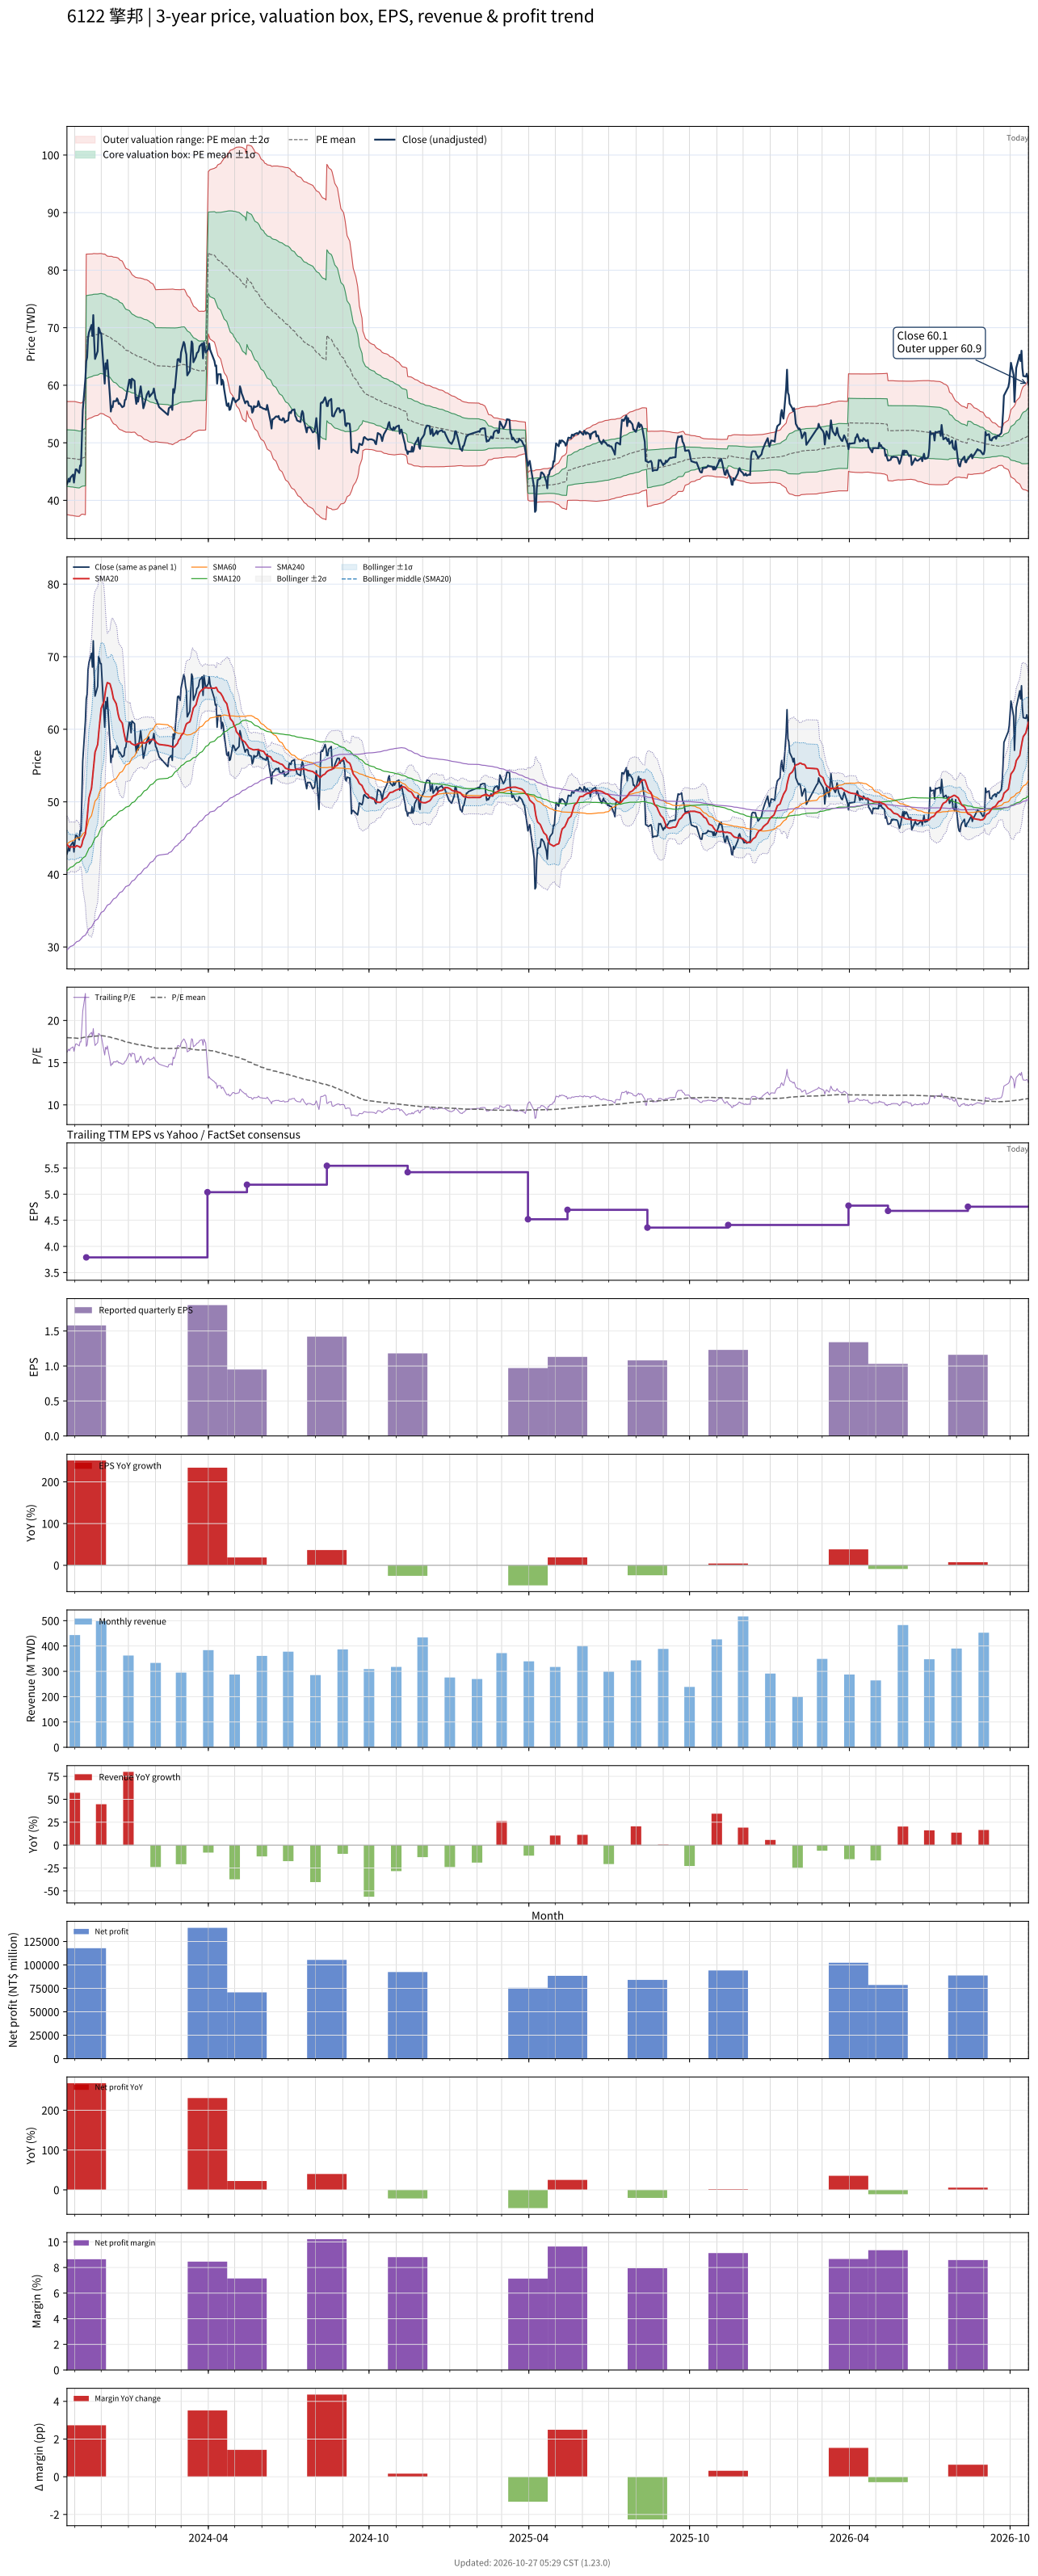

Values plotted in this chart, from the file beside it:
# chart-version: skill-stock-dynamic-val…
date, close, available_date, period_end, eps, ttm_eps, pe, pe_mean, pe_std, price_m2, price_m1, price_mean, price_p1, price_p2, forward_eps, forward_pe, forward_pe_mean, forward_pe_std, forward_price_m2, forward_price_m1, forward_price_mean, forward_price_p1, forward_price_p2, sma20
2023-10-23, 42.81, 2023-08-14, 2023-06-30, 1.04, 2.635, 16.25, 17.97, 1.864, 37.52, 42.43, 47.35, 52.26, 57.17, , , , , , , , , , 44.13
2023-10-24, 43.24, 2023-08-14, 2023-06-30, 1.04, 2.635, 16.41, 17.96, 1.867, 37.5, 42.42, 47.34, 52.26, 57.18, , , , , , , , , , 44
2023-10-25, 43.76, 2023-08-14, 2023-06-30, 1.04, 2.635, 16.61, 17.96, 1.869, 37.47, 42.4, 47.33, 52.25, 57.18, , , , , , , , , , 43.88
2023-10-26, 43.24, 2023-08-14, 2023-06-30, 1.04, 2.635, 16.41, 17.95, 1.873, 37.44, 42.37, 47.31, 52.25, 57.18, , , , , , , , , , 43.72
2023-10-27, 43.95, 2023-08-14, 2023-06-30, 1.04, 2.635, 16.68, 17.94, 1.877, 37.4, 42.34, 47.29, 52.23, 57.18, , , , , , , , , , 43.8
2023-10-30, 44.48, 2023-08-14, 2023-06-30, 1.04, 2.635, 16.88, 17.94, 1.879, 37.36, 42.31, 47.27, 52.22, 57.17, , , , , , , , , , 43.8
2023-10-31, 43.1, 2023-08-14, 2023-06-30, 1.04, 2.635, 16.35, 17.92, 1.885, 37.3, 42.27, 47.23, 52.2, 57.17, , , , , , , , , , 43.74
2023-11-01, 44.38, 2023-08-14, 2023-06-30, 1.04, 2.635, 16.84, 17.92, 1.886, 37.29, 42.26, 47.23, 52.2, 57.17, , , , , , , , , , 43.75
2023-11-02, 45.38, 2023-08-14, 2023-06-30, 1.04, 2.635, 17.22, 17.91, 1.885, 37.26, 42.23, 47.2, 52.16, 57.13, , , , , , , , , , 43.85
2023-11-03, 45.38, 2023-08-14, 2023-06-30, 1.04, 2.635, 17.22, 17.9, 1.886, 37.23, 42.2, 47.17, 52.14, 57.11, , , , , , , , , , 43.96
2023-11-06, 44.76, 2023-08-14, 2023-06-30, 1.04, 2.635, 16.99, 17.87, 1.875, 37.22, 42.16, 47.1, 52.04, 56.98, , , , , , , , , , 43.83
2023-11-07, 46.05, 2023-08-14, 2023-06-30, 1.04, 2.635, 17.47, 17.89, 1.857, 37.36, 42.26, 47.15, 52.04, 56.94, , , , , , , , , , 43.71
2023-11-08, 46, 2023-08-14, 2023-06-30, 1.04, 2.635, 17.46, 17.91, 1.842, 37.49, 42.35, 47.2, 52.05, 56.9, , , , , , , , , , 43.82
2023-11-09, 50.57, 2023-08-14, 2023-06-30, 1.04, 2.635, 19.19, 17.94, 1.836, 37.59, 42.43, 47.27, 52.11, 56.95, , , , , , , , , , 44.12
2023-11-10, 55.62, 2023-08-14, 2023-06-30, 1.04, 2.635, 21.11, 17.98, 1.855, 37.59, 42.48, 47.37, 52.26, 57.14, , , , , , , , , , 44.69
2023-11-13, 61.14, 2023-08-14, 2023-06-30, 1.04, 2.635, 23.2, 18.04, 1.904, 37.5, 42.51, 47.53, 52.55, 57.57, , , , , , , , , , 45.59
2023-11-14, 64.19, 2023-11-14, 2023-09-30, 1.58, 3.79, 16.93, 18.04, 1.899, 53.99, 61.19, 68.39, 75.59, 82.79, , , , , , , , , , 46.64
2023-11-15, 64.86, 2023-11-14, 2023-09-30, 1.58, 3.79, 17.11, 18.05, 1.897, 54.02, 61.21, 68.41, 75.6, 82.79, , , , , , , , , , 47.78
2023-11-16, 68.19, 2023-11-14, 2023-09-30, 1.58, 3.79, 17.99, 18.06, 1.892, 54.11, 61.28, 68.45, 75.62, 82.79, , , , , , , , , , 49.07
2023-11-17, 69.14, 2023-11-14, 2023-09-30, 1.58, 3.79, 18.24, 18.07, 1.885, 54.22, 61.37, 68.51, 75.66, 82.8, , , , , , , , , , 50.51
2023-11-20, 70.48, 2023-11-14, 2023-09-30, 1.58, 3.79, 18.59, 18.1, 1.877, 54.37, 61.48, 68.59, 75.71, 82.82, , , , , , , , , , 51.9
2023-11-21, 68.57, 2023-11-14, 2023-09-30, 1.58, 3.79, 18.09, 18.11, 1.871, 54.45, 61.55, 68.64, 75.73, 82.83, , , , , , , , , , 53.16
2023-11-22, 72.19, 2023-11-14, 2023-09-30, 1.58, 3.79, 19.05, 18.13, 1.868, 54.56, 61.64, 68.72, 75.8, 82.88, , , , , , , , , , 54.58
2023-11-23, 67.71, 2023-11-14, 2023-09-30, 1.58, 3.79, 17.86, 18.14, 1.865, 54.61, 61.68, 68.75, 75.82, 82.88, , , , , , , , , , 55.81
2023-11-24, 64.57, 2023-11-14, 2023-09-30, 1.58, 3.79, 17.04, 18.14, 1.86, 54.68, 61.72, 68.77, 75.82, 82.87, , , , , , , , , , 56.84
2023-11-27, 65.9, 2023-11-14, 2023-09-30, 1.58, 3.79, 17.39, 18.15, 1.854, 54.75, 61.78, 68.8, 75.83, 82.86, , , , , , , , , , 57.91
2023-11-28, 70, 2023-11-14, 2023-09-30, 1.58, 3.79, 18.47, 18.17, 1.848, 54.85, 61.86, 68.86, 75.87, 82.87, , , , , , , , , , 59.25
2023-11-29, 69.71, 2023-11-14, 2023-09-30, 1.58, 3.79, 18.39, 18.19, 1.84, 54.98, 61.95, 68.93, 75.91, 82.88, , , , , , , , , , 60.52
2023-11-30, 69.05, 2023-11-14, 2023-09-30, 1.58, 3.79, 18.22, 18.2, 1.833, 55.09, 62.04, 68.99, 75.94, 82.88, , , , , , , , , , 61.7
2023-12-01, 69.05, 2023-11-14, 2023-09-30, 1.58, 3.79, 18.22, 18.2, 1.833, 55.09, 62.04, 68.99, 75.94, 82.89, , , , , , , , , , 62.89
2023-12-04, 62.48, 2023-11-14, 2023-09-30, 1.58, 3.79, 16.48, 18.17, 1.833, 54.99, 61.94, 68.89, 75.84, 82.79, , , , , , , , , , 63.77
2023-12-05, 60.29, 2023-11-14, 2023-09-30, 1.58, 3.79, 15.9, 18.15, 1.845, 54.83, 61.82, 68.82, 75.81, 82.8, , , , , , , , , , 64.49
2023-12-06, 63.81, 2023-11-14, 2023-09-30, 1.58, 3.79, 16.83, 18.13, 1.842, 54.76, 61.74, 68.72, 75.7, 82.68, , , , , , , , , , 65.38
2023-12-07, 62.86, 2023-11-14, 2023-09-30, 1.58, 3.79, 16.58, 18.1, 1.839, 54.67, 61.64, 68.61, 75.58, 82.56, , , , , , , , , , 65.99
2023-12-08, 64.38, 2023-11-14, 2023-09-30, 1.58, 3.79, 16.98, 18.08, 1.835, 54.61, 61.57, 68.52, 75.48, 82.43, , , , , , , , , , 66.43
2023-12-11, 58, 2023-11-14, 2023-09-30, 1.58, 3.79, 15.3, 18.04, 1.847, 54.38, 61.38, 68.39, 75.39, 82.39, , , , , , , , , , 66.27
2023-12-12, 55.43, 2023-11-14, 2023-09-30, 1.58, 3.79, 14.62, 18, 1.87, 54.07, 61.15, 68.24, 75.33, 82.41, , , , , , , , , , 65.83
2023-12-13, 56.38, 2023-11-14, 2023-09-30, 1.58, 3.79, 14.87, 17.97, 1.887, 53.79, 60.94, 68.1, 75.25, 82.4, , , , , , , , , , 65.41
2023-12-14, 56.19, 2023-11-14, 2023-09-30, 1.58, 3.79, 14.82, 17.92, 1.9, 53.53, 60.73, 67.93, 75.14, 82.34, , , , , , , , , , 64.81
2023-12-15, 57.24, 2023-11-14, 2023-09-30, 1.58, 3.79, 15.1, 17.88, 1.909, 53.31, 60.55, 67.79, 75.03, 82.26, , , , , , , , , , 64.21
2023-12-18, 57.24, 2023-11-14, 2023-09-30, 1.58, 3.79, 15.1, 17.85, 1.922, 53.09, 60.37, 67.66, 74.94, 82.23, , , , , , , , , , 63.55
2023-12-19, 57.71, 2023-11-14, 2023-09-30, 1.58, 3.79, 15.23, 17.82, 1.933, 52.88, 60.21, 67.53, 74.86, 82.19, , , , , , , , , , 63.01
2023-12-20, 57.43, 2023-11-14, 2023-09-30, 1.58, 3.79, 15.15, 17.78, 1.942, 52.67, 60.03, 67.4, 74.76, 82.12, , , , , , , , , , 62.27
2023-12-21, 56.76, 2023-11-14, 2023-09-30, 1.58, 3.79, 14.97, 17.74, 1.949, 52.46, 59.85, 67.24, 74.63, 82.02, , , , , , , , , , 61.72
2023-12-22, 56.86, 2023-11-14, 2023-09-30, 1.58, 3.79, 15, 17.69, 1.943, 52.32, 59.69, 67.06, 74.42, 81.79, , , , , , , , , , 61.34
2023-12-25, 56.19, 2023-11-14, 2023-09-30, 1.58, 3.79, 14.82, 17.64, 1.94, 52.16, 59.51, 66.87, 74.22, 81.57, , , , , , , , , , 60.85
2023-12-26, 56.29, 2023-11-14, 2023-09-30, 1.58, 3.79, 14.85, 17.59, 1.925, 52.07, 59.36, 66.66, 73.95, 81.25, , , , , , , , , , 60.17
2023-12-27, 56.38, 2023-11-14, 2023-09-30, 1.58, 3.79, 14.87, 17.53, 1.912, 51.96, 59.21, 66.46, 73.71, 80.96, , , , , , , , , , 59.5
2023-12-28, 57.43, 2023-11-14, 2023-09-30, 1.58, 3.79, 15.15, 17.48, 1.888, 51.95, 59.1, 66.26, 73.41, 80.57, , , , , , , , , , 58.92
2023-12-29, 57.52, 2023-11-14, 2023-09-30, 1.58, 3.79, 15.18, 17.44, 1.878, 51.85, 58.97, 66.09, 73.21, 80.33, , , , , , , , , , 58.34
2024-01-02, 60.95, 2023-11-14, 2023-09-30, 1.58, 3.79, 16.08, 17.4, 1.858, 51.86, 58.9, 65.94, 72.98, 80.02, , , , , , , , , , 58.27
2024-01-03, 60.95, 2023-11-14, 2023-09-30, 1.58, 3.79, 16.08, 17.36, 1.842, 51.84, 58.83, 65.81, 72.79, 79.78, , , , , , , , , , 58.3
2024-01-04, 59.52, 2023-11-14, 2023-09-30, 1.58, 3.79, 15.7, 17.32, 1.83, 51.79, 58.73, 65.67, 72.6, 79.54, , , , , , , , , , 58.09
2024-01-05, 61.14, 2023-11-14, 2023-09-30, 1.58, 3.79, 16.13, 17.29, 1.808, 51.82, 58.67, 65.53, 72.38, 79.24, , , , , , , , , , 58
2024-01-08, 60.76, 2023-11-14, 2023-09-30, 1.58, 3.79, 16.03, 17.25, 1.783, 51.86, 58.62, 65.38, 72.14, 78.9, , , , , , , , , , 57.82
2024-01-09, 57.9, 2023-11-14, 2023-09-30, 1.58, 3.79, 15.28, 17.21, 1.783, 51.74, 58.49, 65.25, 72.01, 78.77, , , , , , , , , , 57.81
2024-01-10, 56.76, 2023-11-14, 2023-09-30, 1.58, 3.79, 14.97, 17.19, 1.791, 51.57, 58.36, 65.15, 71.94, 78.73, , , , , , , , , , 57.88
2024-01-11, 57.9, 2023-11-14, 2023-09-30, 1.58, 3.79, 15.28, 17.16, 1.797, 51.43, 58.24, 65.05, 71.87, 78.68, , , , , , , , , , 57.96
2024-01-12, 57.14, 2023-11-14, 2023-09-30, 1.58, 3.79, 15.08, 17.14, 1.806, 51.27, 58.12, 64.96, 71.81, 78.65, , , , , , , , , , 58
... 670 more rows
